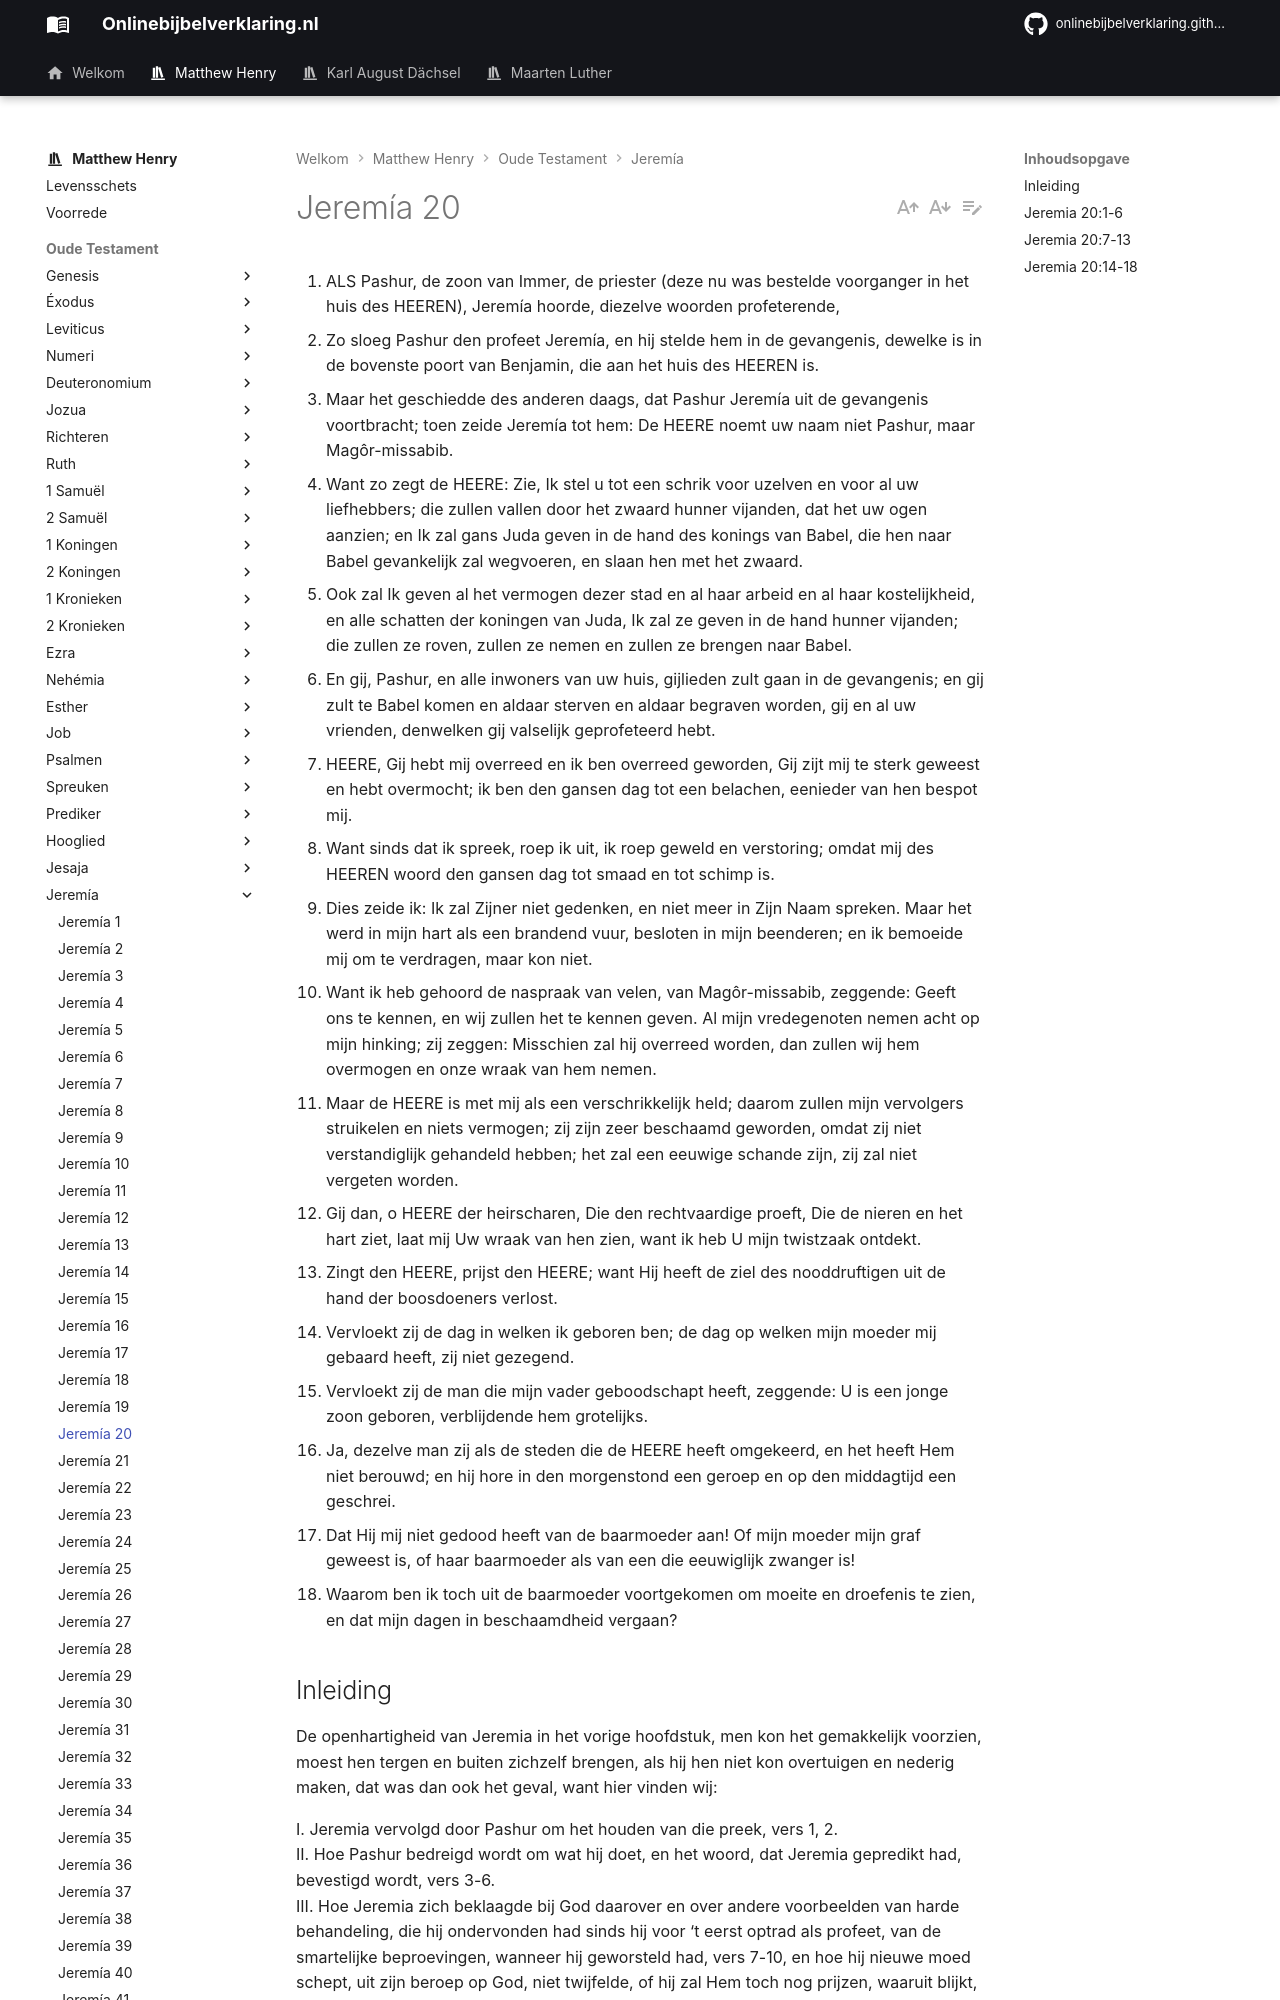

repository: onlinebijbelverklaring/dev-preview · page: matthewhenry/Jeremia/Jeremia20/index.html · generator: mkdocs

1. ALS Pashur, de zoon van Immer, de priester (deze nu was bestelde voorganger in het huis des HEEREN), Jeremía hoorde, diezelve woorden profeterende,
2. Zo sloeg Pashur den profeet Jeremía, en hij stelde hem in de gevangenis, dewelke is in de bovenste poort van Benjamin, die aan het huis des HEEREN is.
3. Maar het geschiedde des anderen daags, dat Pashur Jeremía uit de gevangenis voortbracht; toen zeide Jeremía tot hem: De HEERE noemt uw naam niet Pashur, maar Magôr-missabib.
4. Want zo zegt de HEERE: Zie, Ik stel u tot een schrik voor uzelven en voor al uw liefhebbers; die zullen vallen door het zwaard hunner vijanden, dat het uw ogen aanzien; en Ik zal gans Juda geven in de hand des konings van Babel, die hen naar Babel gevankelijk zal wegvoeren, en slaan hen met het zwaard.
5. Ook zal Ik geven al het vermogen dezer stad en al haar arbeid en al haar kostelijkheid, en alle schatten der koningen van Juda, Ik zal ze geven in de hand hunner vijanden; die zullen ze roven, zullen ze nemen en zullen ze brengen naar Babel.
6. En gij, Pashur, en alle inwoners van uw huis, gijlieden zult gaan in de gevangenis; en gij zult te Babel komen en aldaar sterven en aldaar begraven worden, gij en al uw vrienden, denwelken gij valselijk geprofeteerd hebt.
7. HEERE, Gij hebt mij overreed en ik ben overreed geworden, Gij zijt mij te sterk geweest en hebt overmocht; ik ben den gansen dag tot een belachen, eenieder van hen bespot mij.
8. Want sinds dat ik spreek, roep ik uit, ik roep geweld en verstoring; omdat mij des HEEREN woord den gansen dag tot smaad en tot schimp is.
9. Dies zeide ik: Ik zal Zijner niet gedenken, en niet meer in Zijn Naam spreken. Maar het werd in mijn hart als een brandend vuur, besloten in mijn beenderen; en ik bemoeide mij om te verdragen, maar kon niet.
10. Want ik heb gehoord de naspraak van velen, van Magôr-missabib, zeggende: Geeft ons te kennen, en wij zullen het te kennen geven. Al mijn vredegenoten nemen acht op mijn hinking; zij zeggen: Misschien zal hij overreed worden, dan zullen wij hem overmogen en onze wraak van hem nemen.
11. Maar de HEERE is met mij als een verschrikkelijk held; daarom zullen mijn vervolgers struikelen en niets vermogen; zij zijn zeer beschaamd geworden, omdat zij niet verstandiglijk gehandeld hebben; het zal een eeuwige schande zijn, zij zal niet vergeten worden.
12. Gij dan, o HEERE der heirscharen, Die den rechtvaardige proeft, Die de nieren en het hart ziet, laat mij Uw wraak van hen zien, want ik heb U mijn twistzaak ontdekt.
13. Zingt den HEERE, prijst den HEERE; want Hij heeft de ziel des nooddruftigen uit de hand der boosdoeners verlost.
14. Vervloekt zij de dag in welken ik geboren ben; de dag op welken mijn moeder mij gebaard heeft, zij niet gezegend.
15. Vervloekt zij de man die mijn vader geboodschapt heeft, zeggende: U is een jonge zoon geboren, verblijdende hem grotelijks.
16. Ja, dezelve man zij als de steden die de HEERE heeft omgekeerd, en het heeft Hem niet berouwd; en hij hore in den morgenstond een geroep en op den middagtijd een geschrei.
17. Dat Hij mij niet gedood heeft van de baarmoeder aan! Of mijn moeder mijn graf geweest is, of haar baarmoeder als van een die eeuwiglijk zwanger is!
18. Waarom ben ik toch uit de baarmoeder voortgekomen om moeite en droefenis te zien, en dat mijn dagen in beschaamdheid vergaan?

## Inleiding

De openhartigheid van Jeremia in het vorige hoofdstuk, men kon het gemakkelijk voorzien, moest hen tergen en buiten zichzelf brengen, als hij hen niet kon overtuigen en nederig maken, dat was dan ook het geval, want hier vinden wij:

I. Jeremia vervolgd door Pashur om het houden van die preek, vers 1, 2.  
II. Hoe Pashur bedreigd wordt om wat hij doet, en het woord, dat Jeremia gepredikt had, bevestigd wordt, vers 3-6.  
III. Hoe Jeremia zich beklaagde bij God daarover en over andere voorbeelden van harde behandeling, die hij ondervonden had sinds hij voor ‘t eerst optrad als profeet, van de smartelijke beproevingen, wanneer hij geworsteld had, vers 7-10, en hoe hij nieuwe moed schept, uit zijn beroep op God, niet twijfelde, of hij zal Hem toch nog prijzen, waaruit blijkt, dat hij in grote gunst stond, vers 11 -13, en hoe hij toch gemelijk de dag van zijn geboorte vloekt, vers 14-18, waaruit blijkt, dat hij ook nog zekere droevige overblijfsels van verdorvenheid bezat, en dat hij een man was, onderhevig aan dezelfde hartstochten als zij.
